Run: headless pygame with SDL's dummy video driver; simulated clock (each Clock.tick advances the game by its frame time, no real sleeping); random seed 0; keys injected as events and as key.get_pressed() state; no mouse input.
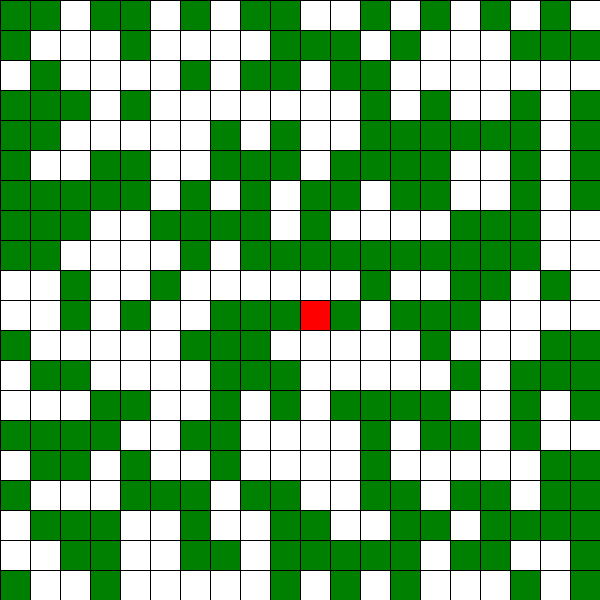
Frame 1 of 4 · flips 1–60 · no input
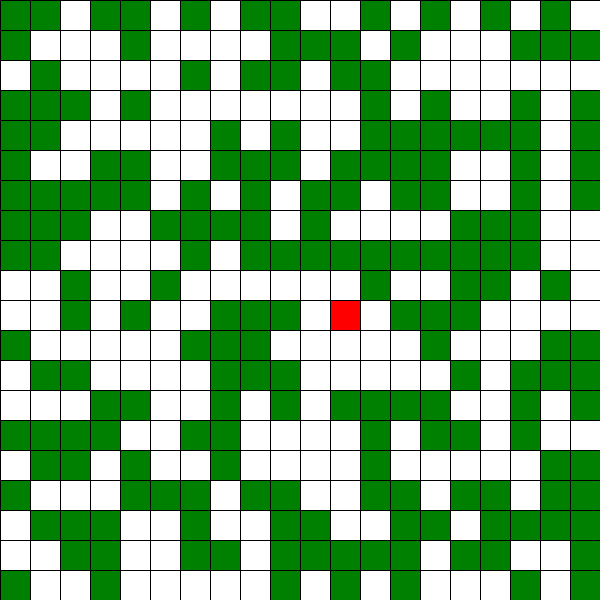
Frame 2 of 4 · flips 61–180 · tapped SPACE, RETURN · held RIGHT (→), D
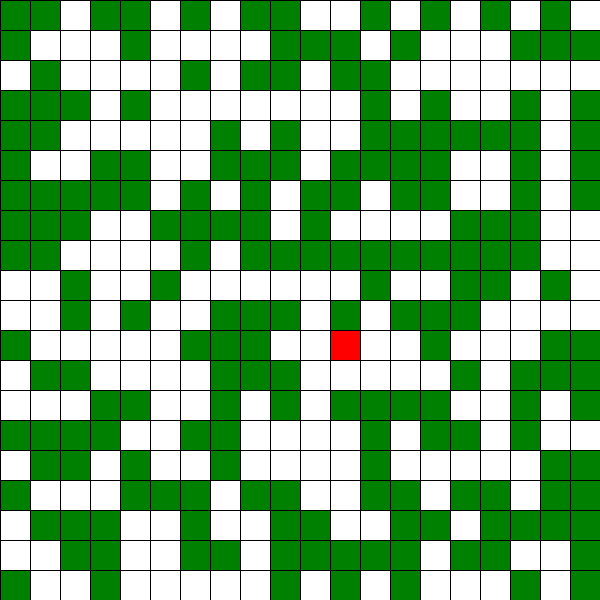
Frame 3 of 4 · flips 181–300 · held DOWN (↓), S
Frame 4 of 4 · flips 301–420 · held LEFT (←), A, UP (↑), W · screen same as frame 1, image omitted

The pygame program that drew these frames:

import pygame
from random import randint

grid_width = 20
grid_height = 20

grid_size = 30

grid = [[randint(0,1) for y in range(grid_height)] for x in range(grid_width)]

width = grid_size*grid_width
height = grid_size*grid_height

surface = pygame.display.set_mode((width, height))

def draw_grid_lines():
    for x in range(grid_width):
        grid_colour = (0,0,0)
        start_pos = (x*grid_size,0)
        end_pos = (x*grid_size,height)
        line_width = 1
        pygame.draw.line(surface,grid_colour,start_pos,end_pos,line_width)

    for y in range(grid_height):
        grid_colour = (0,0,0)
        start_pos = (0,y*grid_size)
        end_pos = (width,y*grid_size)
        line_width = 1
        pygame.draw.line(surface,grid_colour,start_pos,end_pos,line_width)

running = True

def fill_cell(x,y,colour):
    global grid_size, grid_width, grid_height
    x = x*grid_size
    y = y*grid_size
    pygame.draw.rect(surface, colour, pygame.Rect(x, y, grid_size, grid_size))

def fill_grid():
    
    surface.fill((255,255,255))
    
    draw_food()    

    draw_player()

def draw_player():
    global player
    cell_x = player[0]
    cell_y = player[1]

    colour = (255,0,0)

    fill_cell(cell_x,cell_y,colour)

def draw_food():
    for x in range(grid_width):
        for y in range(grid_height):
            if grid[x][y]:
                colour = (0,128,0)
                cell_x = x
                cell_y = y
                fill_cell(cell_x,cell_y,colour)

moves = 20

player = [grid_width/2,grid_height/2]

fill_grid()

draw_grid_lines()

pygame.display.update()


#generate the food

#generate the player



while running:

    #listen for input
    events = pygame.event.get()
    for event in events:
        if event.type == pygame.KEYDOWN:
            if event.key == pygame.K_w:
                player[1] -= 1
                moves -= 1
            if event.key == pygame.K_a:
                player[0] -= 1
                moves -= 1
            if event.key == pygame.K_s:
                player[1] += 1
                moves -= 1
            if event.key == pygame.K_d:
                player[0] += 1
                moves -= 1

    fill_grid()

    draw_grid_lines()
    #move player

    #subtract 1 from moves
    
    #check moves remaining
        #end game if 0

        #print score
    
    
    pygame.display.update()
        #draw grid
        #draw remaining food
        #draw player
